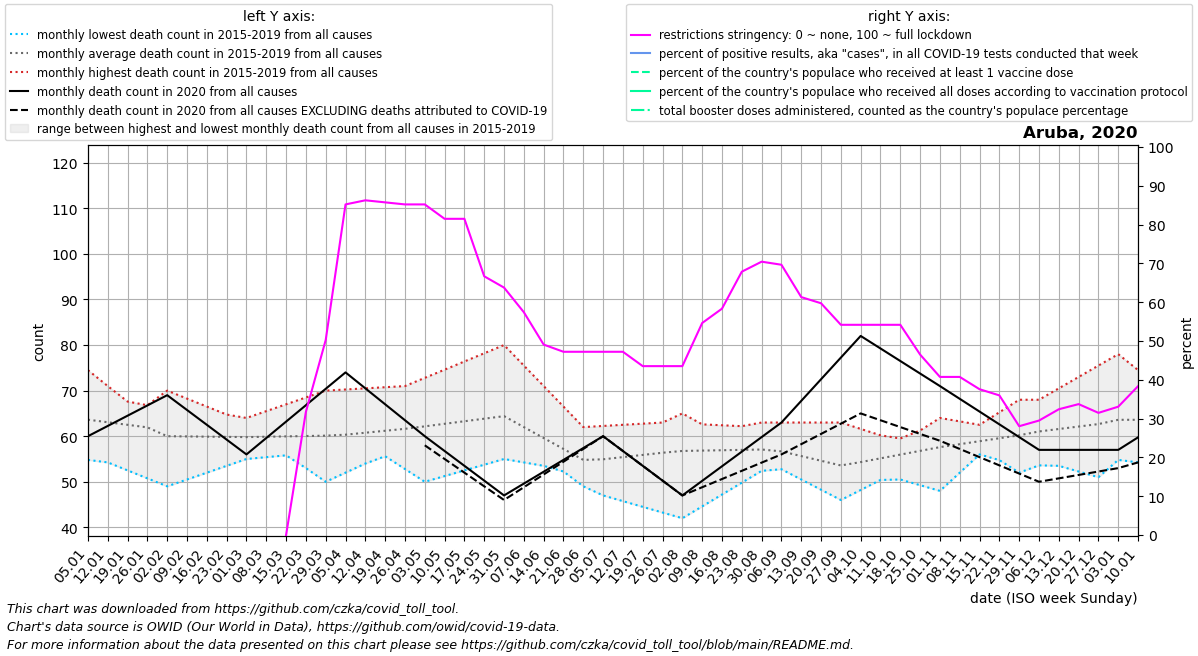

Source data for this figure (header and first rows):
date, location, time_unit, time, deaths_2010_all_ages, deaths_2011_all_ages, deaths_2012_all_ages, deaths_2013_all_ages, deaths_2014_all_ages, deaths_2015_all_ages, deaths_2016_all_ages, deaths_2017_all_ages, deaths_2018_all_ages, deaths_2019_all_ages, deaths_2020_all_ages, deaths_2021_all_ages, deaths_2022_all_ages, new_deaths, new_cases_smoothed, new_tests_smoothed, positive_test_percent, stringency_index, people_vaccinated, people_fully_vaccinated
2020-01-05, Aruba, monthly, 1, , , , , , , 74.5, 69.2, 54.8, 56.0, 60.0, 59.75, , , , , , , , 
2020-01-12, Aruba, monthly, 2, , , , , , , 71.0, 68.4, 58.6, 54.25, 62.25, 62.5, , , , , , , , 
2020-01-19, Aruba, monthly, 3, , , , , , , 67.5, 67.6, 62.4, 52.5, 64.5, 65.25, , , , , , , , 
2020-01-26, Aruba, monthly, 4, , , , , , , 64.0, 66.8, 66.2, 50.75, 66.75, 68.0, , , , , , , , 
2020-02-02, Aruba, monthly, 5, , , , , , 51.0, 64.0, 66.0, 70.0, 49.0, 69.0, 72.75, , , , , , , , 
2020-02-09, Aruba, monthly, 6, , , , , , 52.0, 64.0, 65.0, 68.25, 50.5, 65.75, 77.5, , , , , , , , 
2020-02-16, Aruba, monthly, 7, , , , , , 53.0, 64.0, 64.0, 66.5, 52.0, 62.5, 82.25, , , , , , , , 
2020-02-23, Aruba, monthly, 8, , , , , , 54.0, 64.0, 63.0, 64.75, 53.5, 59.25, 87.0, , , , , , , , 
2020-03-01, Aruba, monthly, 9, , , , , , 55.0, 64.0, 62.0, 63.0, 55.0, 56.0, 85.6, , , , , , , , 
2020-03-08, Aruba, monthly, 10, , , , , , 55.4, 65.5, 59.0, 62.25, 57.25, 59.6, 84.2, , , , , , , , 
2020-03-15, Aruba, monthly, 11, , , , , , 55.8, 67.0, 56.0, 61.5, 59.5, 63.2, 82.8, , , , , , 0.0, , 
2020-03-22, Aruba, monthly, 12, , , , , , 56.2, 68.5, 53.0, 60.75, 61.75, 66.8, 81.4, , , 2.429, , , 31.74, , 
2020-03-29, Aruba, monthly, 13, , , , , , 56.6, 70.0, 50.0, 60.0, 64.0, 70.4, 80.0, , , 23.29, , , 50.26, , 
2020-04-05, Aruba, monthly, 14, , , , , , 57.0, 70.25, 52.0, 61.2, 61.2, 74.0, 83.75, , , 30.71, , , 85.19, , 
2020-04-12, Aruba, monthly, 15, , , , , , 58.5, 70.5, 54.0, 62.4, 58.4, 70.5, 87.5, , , 23.43, , , 86.25, , 
2020-04-19, Aruba, monthly, 16, , , , , , 60.0, 70.75, 56.0, 63.6, 55.6, 67.0, 91.25, , , 12.43, , , 85.72, , 
2020-04-26, Aruba, monthly, 17, , , , , , 61.5, 71.0, 58.0, 64.8, 52.8, 63.5, 95.0, , , 4.713, , , 85.19, , 
2020-05-03, Aruba, monthly, 18, , , , , , 63.0, 72.8, 59.0, 66.0, 50.0, 60.0, 89.8, , 2.0, 0.858, , , 85.19, , 
2020-05-10, Aruba, monthly, 19, , , , , , 62.75, 74.6, 60.0, 65.0, 51.25, 56.75, 84.6, , 1.75, 0.858, , , 81.48, , 
2020-05-17, Aruba, monthly, 20, , , , , , 62.5, 76.4, 61.0, 64.0, 52.5, 53.5, 79.4, , 1.5, 0.143, , , 81.48, , 
2020-05-24, Aruba, monthly, 21, , , , , , 62.25, 78.2, 62.0, 63.0, 53.75, 50.25, 74.2, , 1.25, 0.0, , , 66.67, , 
2020-05-31, Aruba, monthly, 22, , , , , , 62.0, 80.0, 63.0, 62.0, 55.0, 47.0, 69.0, , 1.0, 0.0, , , 63.76, , 
2020-06-07, Aruba, monthly, 23, , , , , , 59.0, 75.5, 62.5, 58.75, 54.25, 49.6, 63.0, , 0.8, 0.0, , , 57.41, , 
2020-06-14, Aruba, monthly, 24, , , , , , 56.0, 71.0, 62.0, 55.5, 53.5, 52.2, 57.0, , 0.6, 0.0, , , 49.07, , 
2020-06-21, Aruba, monthly, 25, , , , , , 53.0, 66.5, 61.5, 52.25, 52.75, 54.8, 51.0, , 0.4, 0.0, , , 47.22, , 
2020-06-28, Aruba, monthly, 26, , , , , , 50.0, 62.0, 61.0, 49.0, 52.0, 57.4, 45.0, , 0.2, 0.0, , , 47.22, , 
2020-07-05, Aruba, monthly, 27, , , , , , 47.0, 62.25, 60.4, 52.2, 52.8, 60.0, 51.25, , 0.0, 2.858, , , 47.22, , 
2020-07-12, Aruba, monthly, 28, , , , , , 45.75, 62.5, 59.8, 55.4, 53.6, 56.75, 57.5, , 0.0, 1.144, , , 47.22, , 
2020-07-19, Aruba, monthly, 29, , , , , , 44.5, 62.75, 59.2, 58.6, 54.4, 53.5, 63.75, , 0.0, 3.572, , , 43.52, , 
2020-07-26, Aruba, monthly, 30, , , , , , 43.25, 63.0, 58.6, 61.8, 55.2, 50.25, 70.0, , 0.0, 8.857, , , 43.52, , 
2020-08-02, Aruba, monthly, 31, , , , , , 42.0, 62.8, 58.0, 65.0, 56.0, 47.0, 80.0, , 0.0, 2.716, , , 43.52, , 
2020-08-09, Aruba, monthly, 32, , , , , , 44.6, 62.6, 59.25, 62.5, 55.25, 50.2, 90.0, , 1.4, 188.1, , , 54.63, , 
2020-08-16, Aruba, monthly, 33, , , , , , 47.2, 62.4, 60.5, 60.0, 54.5, 53.4, 100.0, , 2.8, 572.0, , , 58.33, , 
2020-08-23, Aruba, monthly, 34, , , , , , 49.8, 62.2, 61.75, 57.5, 53.75, 56.6, 110.0, , 4.2, 487.6, , , 67.85, , 
2020-08-30, Aruba, monthly, 35, , , , , , 52.4, 62.0, 63.0, 55.0, 53.0, 59.8, 120.0, , 5.6, 458.4, , , 70.43, , 
2020-09-06, Aruba, monthly, 36, , , , , , 55.0, 59.0, 63.0, 52.75, 53.6, 63.0, 113.0, , 7.0, 437.7, , , 69.65, , 
2020-09-13, Aruba, monthly, 37, , , , , , 54.5, 56.0, 63.0, 50.5, 54.2, 67.75, 106.0, , 9.5, 530, , , 61.31, , 
2020-09-20, Aruba, monthly, 38, , , , , , 54.0, 53.0, 63.0, 48.25, 54.8, 72.5, 99.0, , 12.0, 547.9, , , 59.72, , 
2020-09-27, Aruba, monthly, 39, , , , , , 53.5, 50.0, 63.0, 46.0, 55.4, 77.25, 92.0, , 14.5, 401.6, , , 54.17, , 
2020-10-04, Aruba, monthly, 40, , , , , , 53.0, 52.8, 61.6, 48.2, 56.0, 82.0, 92.25, , 17.0, 250.6, , , 54.17, , 
2020-10-11, Aruba, monthly, 41, , , , , , 51.75, 55.6, 60.2, 50.4, 57.75, 79.25, 92.5, , 15.75, 153.7, , , 54.17, , 
2020-10-18, Aruba, monthly, 42, , , , , , 50.5, 58.4, 58.8, 52.6, 59.5, 76.5, 92.75, , 14.5, 121, , , 54.17, , 
2020-10-25, Aruba, monthly, 43, , , , , , 49.25, 61.2, 57.4, 54.8, 61.25, 73.75, 93.0, , 13.25, 113.9, , , 46.5, , 
2020-11-01, Aruba, monthly, 44, , , , , , 48.0, 64.0, 56.0, 57.0, 63.0, 71.0, 90.0, , 12.0, 90.57, , , 40.74, , 
2020-11-08, Aruba, monthly, 45, , , , , , 52.0, 63.25, 56.0, 59.75, 60.25, 68.2, 87.0, , 11.0, 90.57, , , 40.74, , 
2020-11-15, Aruba, monthly, 46, , , , , , 56.0, 62.5, 56.0, 62.5, 57.5, 65.4, 84.0, , 10.0, 74.57, , , 37.57, , 
2020-11-22, Aruba, monthly, 47, , , , , , 60.0, 61.75, 56.0, 65.25, 54.75, 62.6, 81.0, , 9.0, 58.14, , , 35.98, , 
2020-11-29, Aruba, monthly, 48, , , , , , 64.0, 61.0, 56.0, 68.0, 52.0, 59.8, 78.0, , 8.0, 94.43, , , 28.04, , 
2020-12-06, Aruba, monthly, 49, , , , , , 68.0, 63.25, 54.75, 65.6, 53.6, 57.0, 75.25, , 7.0, 124.3, , , 29.5, , 
2020-12-13, Aruba, monthly, 50, , , , , , 70.5, 65.5, 53.5, 63.2, 55.2, 57.0, 72.5, , 6.25, 96.43, , , 32.41, , 
2020-12-20, Aruba, monthly, 51, , , , , , 73.0, 67.75, 52.25, 60.8, 56.8, 57.0, 69.75, , 5.5, 105.7, , , 33.73, , 
2020-12-27, Aruba, monthly, 52, , , , , , 75.5, 70.0, 51.0, 58.4, 58.4, 57.0, 67.0, , 4.75, 128.4, , , 31.48, , 
2021-01-03, Aruba, monthly, 53, , , , , , 78.0, 69.2, 54.8, 56.0, 60.0, 57.0, , , 4.0, 216.0, , , 33.07, , 
2021-01-10, Aruba, monthly, 1, , , , , , 74.5, 68.4, 58.6, 54.25, 62.25, 59.75, , , 5.5, 402.3, , , 38.36, , 
